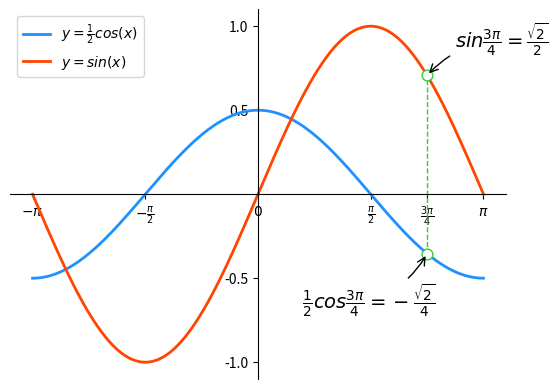

Recreate this plot in Python.
# -*- coding: utf-8 -*-
from __future__ import unicode_literals
import numpy as np
import matplotlib.pyplot as mp
# 得到x
x = np.linspace(-np.pi, np.pi, 1000)
# 得到函数
cos_y = np.cos(x) / 2
sin_y = np.sin(x)
# 得到特殊点
xo = np.pi * 3 / 4
yo_cos = np.cos(xo) / 2
yo_sin = np.sin(xo)
# x,y扩大
mp.xlim(x.min() * 1.1, x.max() * 1.1)
mp.ylim(sin_y.min() * 1.1, sin_y.max() * 1.1)
# 得到十字叉
mp.xticks([-np.pi, -np.pi / 2, 0, np.pi / 2,
           np.pi * 3 / 4, np.pi],
          [r'$-\pi$', r'$-\frac{\pi}{2}$', r'$0$',
           r'$\frac{\pi}{2}$', r'$\frac{3\pi}{4}$',
           r'$\pi$'])
mp.yticks([-1, -0.5, 0.5, 1])
# 获得当前轴
ax = mp.gca()
# 对坐标轴进行移动和隐藏
ax.spines['left'].set_position(('data', 0))
ax.spines['bottom'].set_position(('data', 0))
ax.spines['right'].set_color('none')
ax.spines['top'].set_color('none')
# plot就是连接直线  如果点太多就会形成曲线
mp.plot(x, cos_y, linestyle='-', linewidth=2,
        color='dodgerblue',
        label=r'$y=\frac{1}{2}cos(x)$')
mp.plot(x, sin_y, linestyle='-', linewidth=2,
        color='orangered', label=r'$y=sin(x)$')
# 连接的虚线
mp.plot([xo, xo], [yo_cos, yo_sin], linestyle='--',
        linewidth=1, color='limegreen')
# s是大小 edgecolor边缘色 facecolor填充色，zorder指z方向上的顺序，就是垂直于屏幕的顺序
mp.scatter([xo, xo], [yo_cos, yo_sin], s=60,
           edgecolor='limegreen',
           facecolor='white', zorder=3)
# 添加注释
mp.annotate(
    r'$\frac{1}{2}cos{\frac{3\pi}{4}}=-\frac{\sqrt{2}}{4}$',
    xy=(xo, yo_cos), xycoords='data',
    xytext=(-90, -40), textcoords='offset points',
    fontsize=14, arrowprops=dict(arrowstyle='->', connectionstyle='arc3,rad=0.2')
)
mp.annotate(
    r'$sin{\frac{3\pi}{4}}=\frac{\sqrt{2}}{2}$',
    xy=(xo, yo_sin), xycoords='data',
    xytext=(20, 20), textcoords='offset points',
    fontsize=14, arrowprops=dict(arrowstyle='->', connectionstyle='arc3,rad=0.2')
)

# 显示图例
mp.legend()
# 得到图 运行
mp.show()
